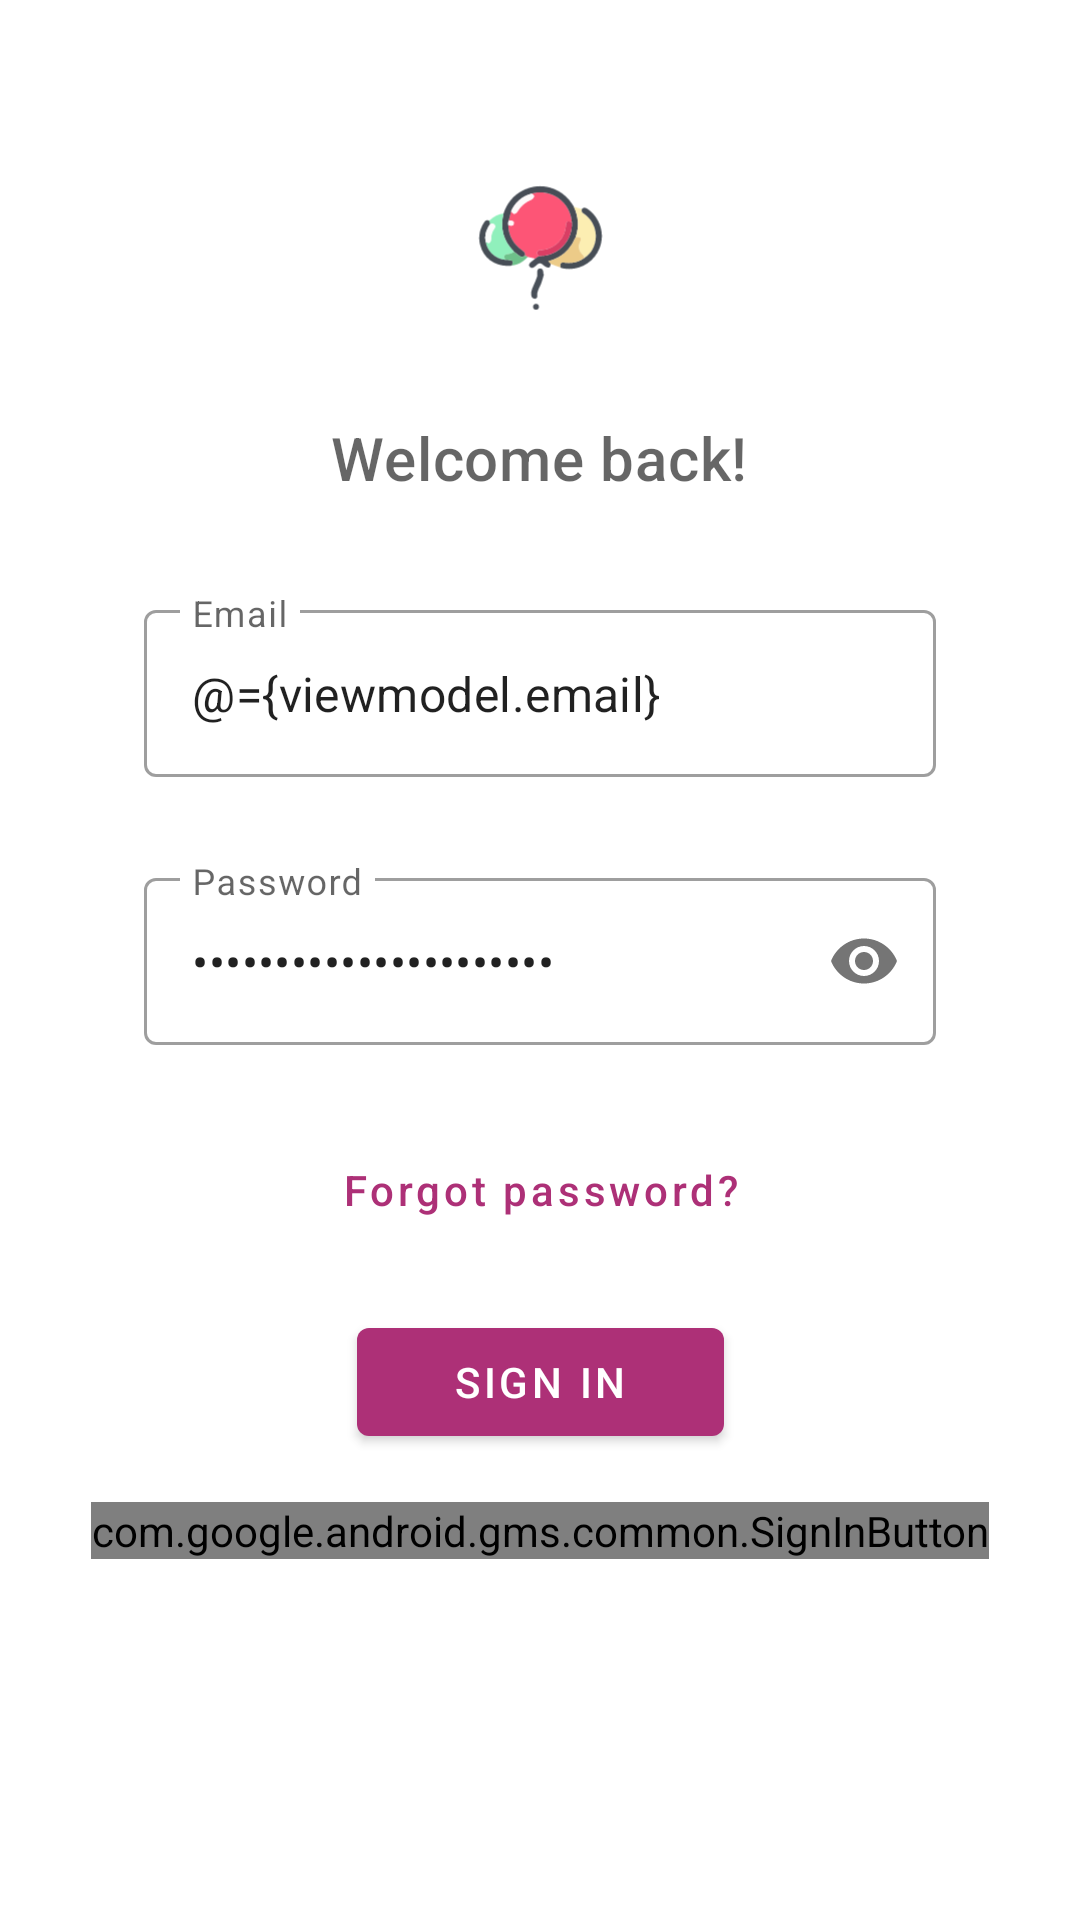

Layout XML and referenced resources for this Android screen:
<!-- AndroidManifest.xml: application theme AppTheme.NoActionBar -->
<!-- res/layout/fragment_sign_in.xml -->
<?xml version="1.0" encoding="utf-8"?>
<layout xmlns:android="http://schemas.android.com/apk/res/android"
    xmlns:app="http://schemas.android.com/apk/res-auto"
    xmlns:tools="http://schemas.android.com/tools"
    tools:context=".auth.SignInFragment">

    <data>

        <variable
            name="viewmodel"
            type="com.adeleke.samad.birthdayreminder.auth.SignInViewModel" />
    </data>

    <FrameLayout
        android:id="@+id/mainFrameSignIn"
        android:layout_width="match_parent"
        android:layout_height="match_parent">

        <androidx.constraintlayout.widget.ConstraintLayout
            android:id="@+id/constraintSignIn"
            android:layout_width="match_parent"
            android:layout_height="match_parent">

            <FrameLayout
                android:id="@+id/titleFrame"
                android:layout_width="match_parent"
                android:layout_height="wrap_content"
                android:paddingBottom="16dp"
                app:layout_constraintEnd_toEndOf="parent"
                app:layout_constraintStart_toStartOf="parent"
                app:layout_constraintTop_toTopOf="parent">

                <ImageView
                    android:id="@+id/logoImageView"
                    android:layout_width="match_parent"
                    android:layout_height="166dp"
                    android:src="@drawable/logo_baloons" />

                <ProgressBar
                    android:id="@+id/signInProgressBar"
                    style="?android:attr/progressBarStyle"
                    android:layout_width="wrap_content"
                    android:layout_height="wrap_content"
                    android:layout_gravity="center"
                    android:visibility="gone"
                    tools:visibility="visible" />

                <TextView
                    style="@style/TextAppearance.App.Title"
                    android:layout_width="wrap_content"
                    android:layout_height="wrap_content"
                    android:layout_gravity="center|bottom"
                    android:layout_marginTop="16dp"
                    android:text="@string/sign_in_title" />
            </FrameLayout>


            <com.google.android.material.textfield.TextInputLayout
                android:id="@+id/signInEmailEditText"
                style="@style/Widget.App.TextInputLayout"
                android:layout_width="match_parent"
                android:layout_height="wrap_content"
                android:layout_marginStart="@dimen/text_input_margin_horizontal"
                android:layout_marginTop="16dp"
                android:layout_marginEnd="@dimen/text_input_margin_horizontal"
                android:hint="@string/email_hint"
                app:errorEnabled="true"
                app:layout_constraintTop_toBottomOf="@+id/titleFrame">

                <com.google.android.material.textfield.TextInputEditText
                    android:id="@+id/signInEmailTI"
                    android:layout_width="match_parent"
                    android:layout_height="wrap_content"
                    android:inputType="textEmailAddress"
                    android:maxLines="1"
                    android:text="@={viewmodel.email}" />
            </com.google.android.material.textfield.TextInputLayout>

            <com.google.android.material.textfield.TextInputLayout
                android:id="@+id/signInPasswordEditText"
                style="@style/Widget.App.TextInputLayout"
                android:layout_width="match_parent"
                android:layout_height="wrap_content"
                android:layout_marginStart="@dimen/text_input_margin_horizontal"
                android:layout_marginEnd="@dimen/text_input_margin_horizontal"
                android:hint="@string/password_hint"
                android:paddingBottom="4dp"
                app:errorEnabled="true"
                app:layout_constraintTop_toBottomOf="@+id/signInEmailEditText"
                app:passwordToggleEnabled="true">

                <com.google.android.material.textfield.TextInputEditText
                    android:id="@+id/signInPasswordTI"
                    android:layout_width="match_parent"
                    android:layout_height="wrap_content"
                    android:inputType="textPassword"
                    android:maxLines="1"
                    android:text="@={viewmodel.password}" />
            </com.google.android.material.textfield.TextInputLayout>


            <com.google.android.material.button.MaterialButton
                android:id="@+id/forgotPasswordButton"
                style="@style/Widget.App.TextButton"
                android:layout_width="wrap_content"
                android:layout_height="wrap_content"
                android:text="@string/forgot_password"
                android:textAllCaps="false"
                app:layout_constraintEnd_toEndOf="parent"
                app:layout_constraintStart_toStartOf="parent"
                app:layout_constraintTop_toBottomOf="@+id/signInPasswordEditText" />


            <com.google.android.material.button.MaterialButton
                android:id="@+id/signInButton"
                style="@style/Widget.App.Button"
                android:layout_width="wrap_content"
                android:layout_height="wrap_content"
                android:layout_marginTop="16dp"
                android:paddingStart="32dp"
                android:paddingEnd="32dp"
                android:text="@string/sign_in_button"
                app:layout_constraintEnd_toEndOf="parent"
                app:layout_constraintHorizontal_bias="0.501"
                app:layout_constraintStart_toStartOf="parent"
                app:layout_constraintTop_toBottomOf="@+id/forgotPasswordButton" />

            <com.google.android.gms.common.SignInButton
                android:id="@+id/signInWithGoogleButton"
                android:layout_width="wrap_content"
                android:layout_height="wrap_content"
                android:layout_marginTop="16dp"
                app:layout_constraintEnd_toEndOf="parent"
                app:layout_constraintStart_toStartOf="parent"
                app:layout_constraintTop_toBottomOf="@id/signInButton" />

        </androidx.constraintlayout.widget.ConstraintLayout>


    </FrameLayout>

</layout>
<!-- resources referenced by this layout -->
<resources>
  <dimen name="text_input_margin_horizontal">48dp</dimen>
  <!-- drawable logo_baloons: vector/xml drawable (drawable, 9010 chars, omitted) -->
  <string name="email_hint">Email</string>
  <string name="forgot_password">Forgot password?</string>
  <string name="password_hint">Password</string>
  <string name="sign_in_button">Sign in</string>
  <string name="sign_in_title">Welcome back!</string>
  <style name="TextAppearance.App.Title" parent="TextAppearance.MaterialComponents.Headline6">
          <item name="android:textAlignment">center</item>
          <item name="android:textColor">?android:attr/textColorSecondary</item>
      </style>
  <style name="Widget.App.Button" parent="Widget.MaterialComponents.Button">
          <item name="strokeColor">@color/colorPrimary</item>
          <item name="backgroundTint">@color/secondaryDarkColor</item>
          <item name="android:textColor">@color/textColorPrimary</item>
      </style>
  <style name="Widget.App.TextButton" parent="Widget.MaterialComponents.Button.TextButton">
          <item name="android:textColor">@color/secondaryDarkColor</item>
      </style>
  <style name="Widget.App.TextInputLayout" parent="Widget.MaterialComponents.TextInputLayout.OutlinedBox">
          <item name="android:paddingBottom">8dp</item>
      </style>
  <style name="AppTheme.NoActionBar">
          <item name="windowNoTitle">true</item>
          <item name="windowActionBar">false</item>
      </style>
  <color name="colorPrimary">#212121</color>
  <color name="secondaryDarkColor">#ad3077</color>
  <color name="textColorPrimary">#ffffff</color>
</resources>
